Labelled photos from "dataset", an image-classification folder in kalyanimedisetti9-ctrl/plant-species-detection-system. The possible labels are: aloe vera, ashoka, banana, banyan, brinjal, chilli, coconut, coriander, cotton, curry leaf, daisy, dandelion, fenugreek, guava, hibiscus, jackfruit, jasmine, lavender, lotus, mango, marigold, mint, money plant, neem, papaya, peepal, potato, rose, spinach, sunflower, tomato, tulip, tulsi.

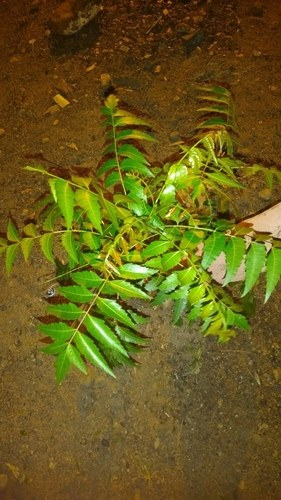
Label: neem

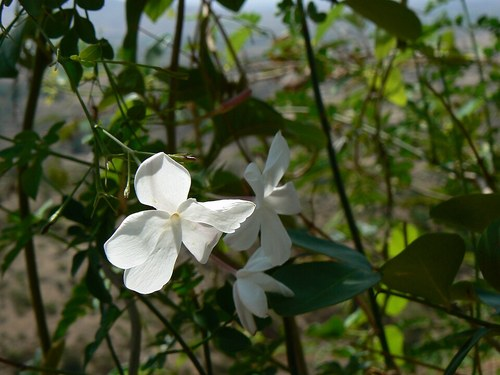
Label: jasmine

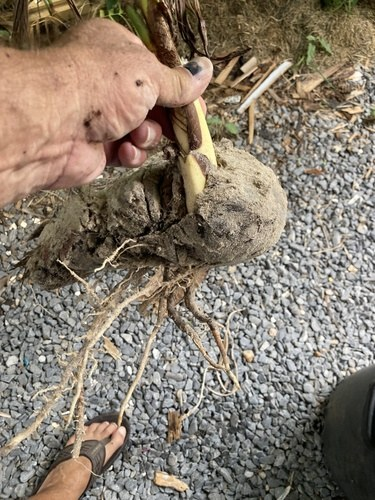
Label: coconut

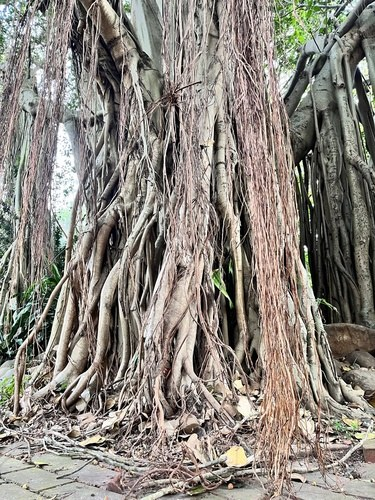
Label: banyan

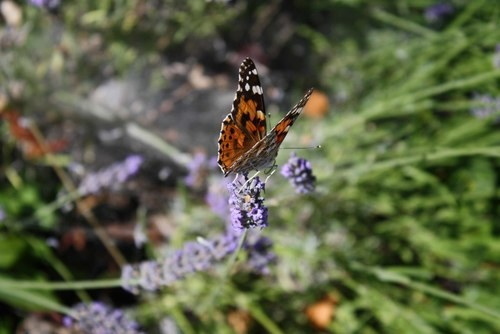
Label: lavender

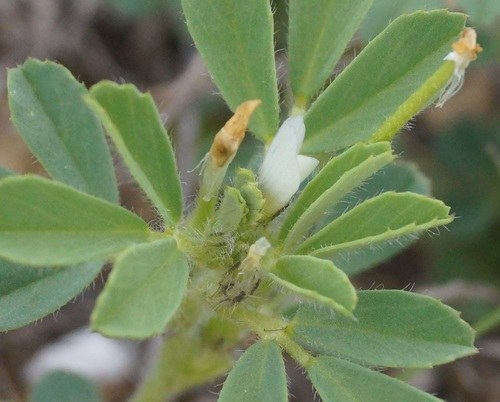
Label: fenugreek
